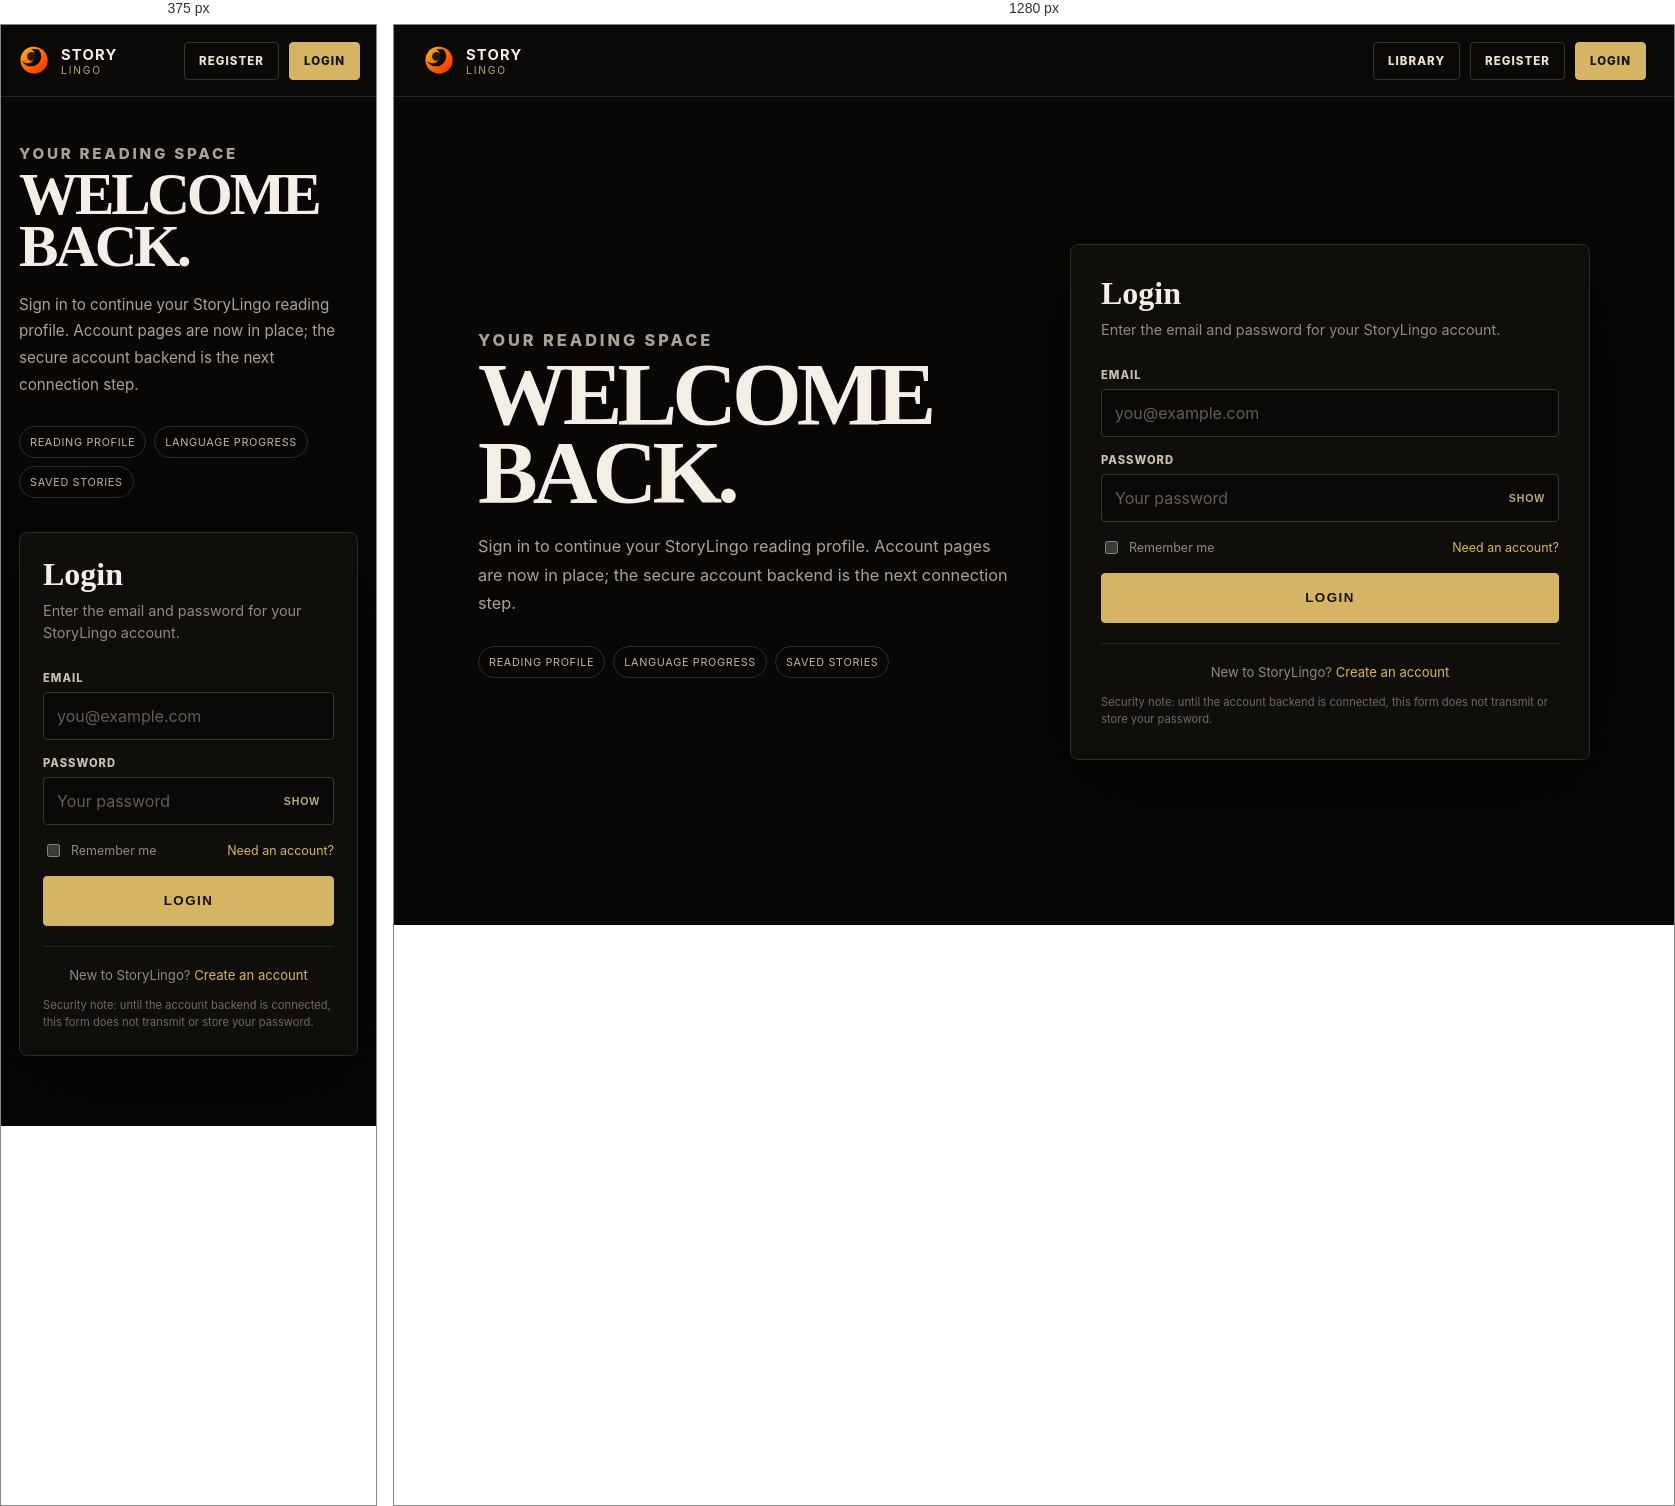
Rendered at 375 px and 1280 px, left to right.

<!-- file: login.html -->
<!doctype html>
<html lang="en">
<head>
  <meta charset="utf-8">
  <meta name="viewport" content="width=device-width,initial-scale=1,viewport-fit=cover">
  <meta name="theme-color" content="#080706">
  <title>Login — StoryLingo</title>
  <meta name="description" content="Sign in to your StoryLingo account.">
  <link rel="canonical" href="https://storylingo.uk/login">
  <link rel="icon" href="/favicon.svg" type="image/svg+xml">
  <link rel="stylesheet" href="/account.css?v=20260917-1">
</head>
<body class="account-page">
  <header class="account-topbar">
    <a class="account-brand" href="/"><img src="/favicon.svg" alt=""><span><strong>STORY</strong><small>LINGO</small></span></a>
    <nav class="account-nav" aria-label="Account navigation">
      <a class="hide-mobile" href="/">LIBRARY</a>
      <a href="/register">REGISTER</a>
      <a class="primary" href="/login" aria-current="page">LOGIN</a>
    </nav>
  </header>

  <main class="account-shell">
    <section class="account-copy">
      <p class="account-kicker">Your reading space</p>
      <h1>WELCOME<br>BACK.</h1>
      <p>Sign in to continue your StoryLingo reading profile. Account pages are now in place; the secure account backend is the next connection step.</p>
      <div class="account-notes"><span>Reading profile</span><span>Language progress</span><span>Saved stories</span></div>
    </section>

    <section class="account-card" aria-labelledby="login-title">
      <h2 id="login-title">Login</h2>
      <p class="sub">Enter the email and password for your StoryLingo account.</p>
      <form class="account-form" id="loginForm" novalidate>
        <div class="field">
          <label for="loginEmail">Email</label>
          <input id="loginEmail" name="email" type="email" autocomplete="email" placeholder="you@example.com" required>
        </div>
        <div class="field">
          <label for="loginPassword">Password</label>
          <div class="password-row">
            <input id="loginPassword" name="password" type="password" autocomplete="current-password" minlength="8" placeholder="Your password" required>
            <button class="toggle-password" type="button" data-toggle-password="loginPassword">SHOW</button>
          </div>
        </div>
        <div class="form-row">
          <label class="check"><input type="checkbox" name="remember"> Remember me</label>
          <a href="/register">Need an account?</a>
        </div>
        <div class="account-status" id="loginStatus" role="status" aria-live="polite"></div>
        <button class="account-submit" type="submit">LOGIN</button>
      </form>
      <p class="account-switch">New to StoryLingo? <a href="/register">Create an account</a></p>
      <p class="fineprint">Security note: until the account backend is connected, this form does not transmit or store your password.</p>
    </section>
  </main>

  <script>
    document.querySelectorAll('[data-toggle-password]').forEach((button)=>button.addEventListener('click',()=>{
      const input=document.getElementById(button.dataset.togglePassword);if(!input)return;
      input.type=input.type==='password'?'text':'password';button.textContent=input.type==='password'?'SHOW':'HIDE';
    }));
    document.getElementById('loginForm').addEventListener('submit',(event)=>{
      event.preventDefault();
      const form=event.currentTarget;const status=document.getElementById('loginStatus');
      if(!form.reportValidity())return;
      status.className='account-status show';
      status.textContent='The login interface is ready. Secure account storage is not connected yet, so your password was not sent or stored.';
      window.StoryLingoAnalytics?.track?.('Login Form Submitted',{route:'/login'});
    });
  </script>
  <script src="/storylingo-cookie.js?v=20260917-1"></script>
</body>
</html>


/* @media block from account.css */
@media(max-width:820px){.account-topbar{padding:12px 16px}.account-shell{grid-template-columns:1fr;padding:44px 18px 70px;gap:34px}.account-copy h1{font-size:3.7rem}.account-copy p{font-size:.95rem}.account-card{padding:23px}.split{grid-template-columns:1fr}.account-nav .hide-mobile{display:none}}